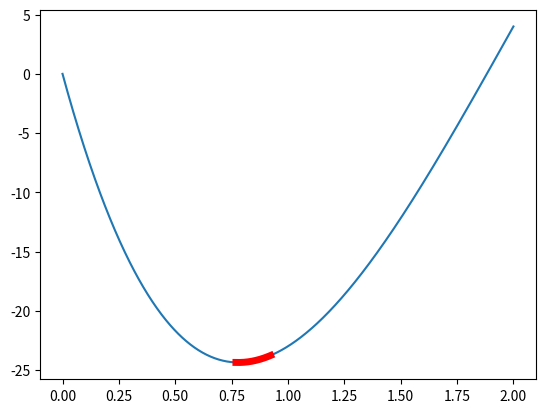

This figure's Python source:
import numpy as np
import matplotlib.pyplot as plt
%matplotlib inline

def func(x):
    return (x**4 - 14*x**3 + 60*x**2 - 70*x)
#     return x**2 + 4*np.cos(x)

def F(n):
    if n == 0:
        return 1
    elif n == 1:
        return 1
    else:
        return F(n - 1) + F(n - 2)

def fib(func, a, b, final, epsilon):
    fib_array = []
    for i in range(65536):
        fib_array.append(F(i))
        if F(i) >= (1 + 2*epsilon)*(b - a)/final:
            break
    N = i - 1
    rou = 1 - fib_array[N]/fib_array[N+1]
    a_new = a + rou * (b - a)
    b_new = a + (1 - rou) * (b - a)
    rou_t = [rou]
    a_t = [a]
    b_t = [b]
    fa = func(a_new)
    fb = func(b_new)
    for i in range(N-1):
        if fa > fb:
            a = a_new
            a_new = b_new
            if i != N - 2:
                fa = fb
            rou = 1 - fib_array[N - i - 1]/fib_array[N - i]
            b_new = a + (1 - rou) * (b - a)
            fb = func(b_new)
        else:
            b = b_new
            b_new = a_new
            if i != N - 2:
                fb = fa
            rou = 1 - fib_array[N - i - 1]/fib_array[N - i]
            a_new = a + rou * (b - a)
            fa = func(a_new)
        a_t.append(a)
        b_t.append(b)
        rou_t.append(rou)
        
    rou -= epsilon
    if fa > fb:
        fa = fb
        b_new = a + (1 - rou) * (b - a)
        fb = func(b_new)
    else:
        fb = fa
        a_new = a + rou * (b - a)
        fa = func(a_new)
    rou_t[-1] = rou
    if fa > fb:
        a = a_new
        a_new = b_new
    else:
        b = b_new
        b_new = a_new
        
    a_t.append(a)
    b_t.append(b)

    return a, b, a_t, b_t, rou_t

x = np.linspace(0, 2, 1000)
y = func(x)
plt.plot(x,y)
a, b, a_t, b_t, rou_t = fib(func, 0, 2, 0.2, 0.05)
print('共迭代{}次'.format(len(a_t) - 1))
for i in range(len(a_t)):
    if i == 0:
        continue
    print('第{}次迭代的区间为：({:.4f}, {:.4f}), 使用的rou是{:.4f}'.format(i, a_t[i], b_t[i], rou_t[i - 1]))
print('\n最终区间为（{:.4f}, {:.4f}）'.format(a,b))

x = np.linspace(a, b, 1000)
y = func(x)
plt.plot(x, y, 'red', linewidth=5)
plt.show()